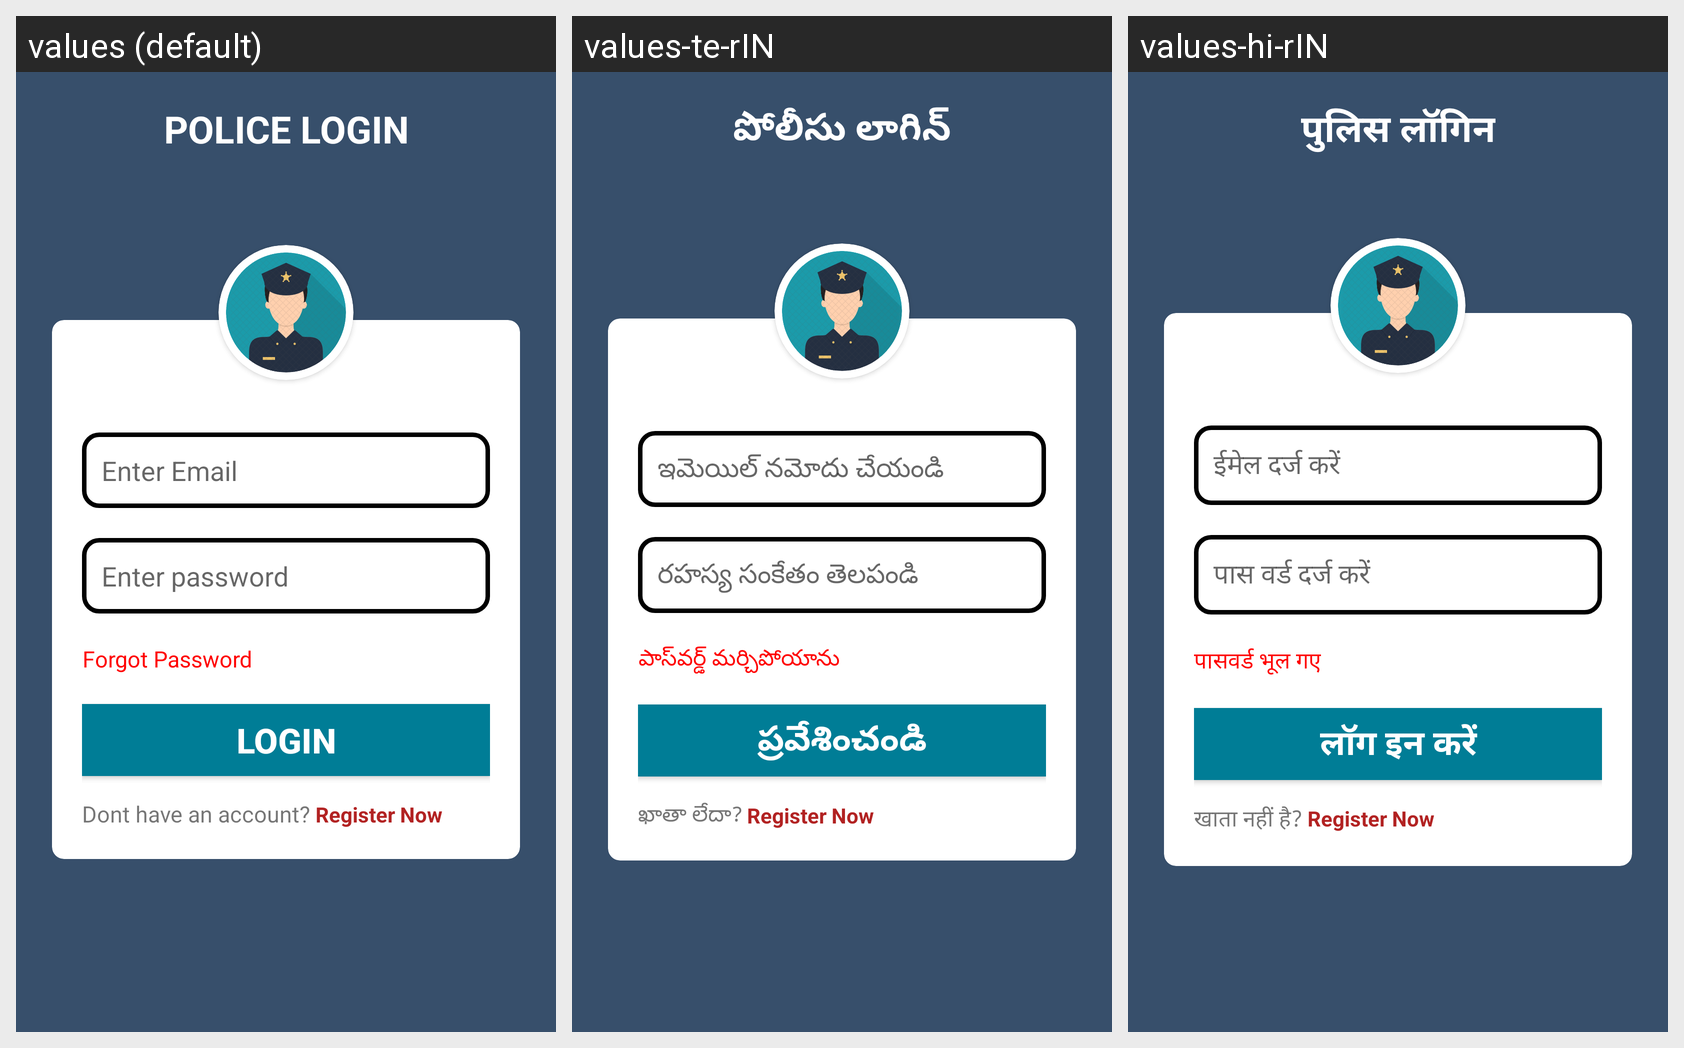

Locale-by-locale string values for the Android screen shown in this grid:
Android screen res/layout/activity_police_login.xml rendered under 3 locales, left to right: values (default), values-te-rIN, values-hi-rIN. Device: Nexus 5 (rendered at 1080×1920; each locale shown at half size, 540×960, under a caption strip naming it); theme Theme.MissingChild.
Strings drawn on this screen, with the default value and each locale's value (text and hints the layout hard-codes, and strings that could not be matched under every locale, appear in the picture but are not listed):

pclogin
  values: POLICE LOGIN
  values-te-rIN: పోలీసు లాగిన్
  values-hi-rIN: पुलिस लॉगिन

email
  values: Enter Email
  values-te-rIN: ఇమెయిల్ నమోదు చేయండి
  values-hi-rIN: ईमेल दर्ज करें

pwd
  values: Enter password
  values-te-rIN: రహస్య సంకేతం తెలపండి
  values-hi-rIN: पास वर्ड दर्ज करें

fgt
  values: Forgot Password
  values-te-rIN: పాస్‌వర్డ్ మర్చిపోయాను
  values-hi-rIN: पासवर्ड भूल गए

Login
  values: LOGIN
  values-te-rIN: ప్రవేశించండి
  values-hi-rIN: लॉग इन करें

noacc
  values: Dont have an account?
  values-te-rIN: ఖాతా లేదా?
  values-hi-rIN: खाता नहीं है?
